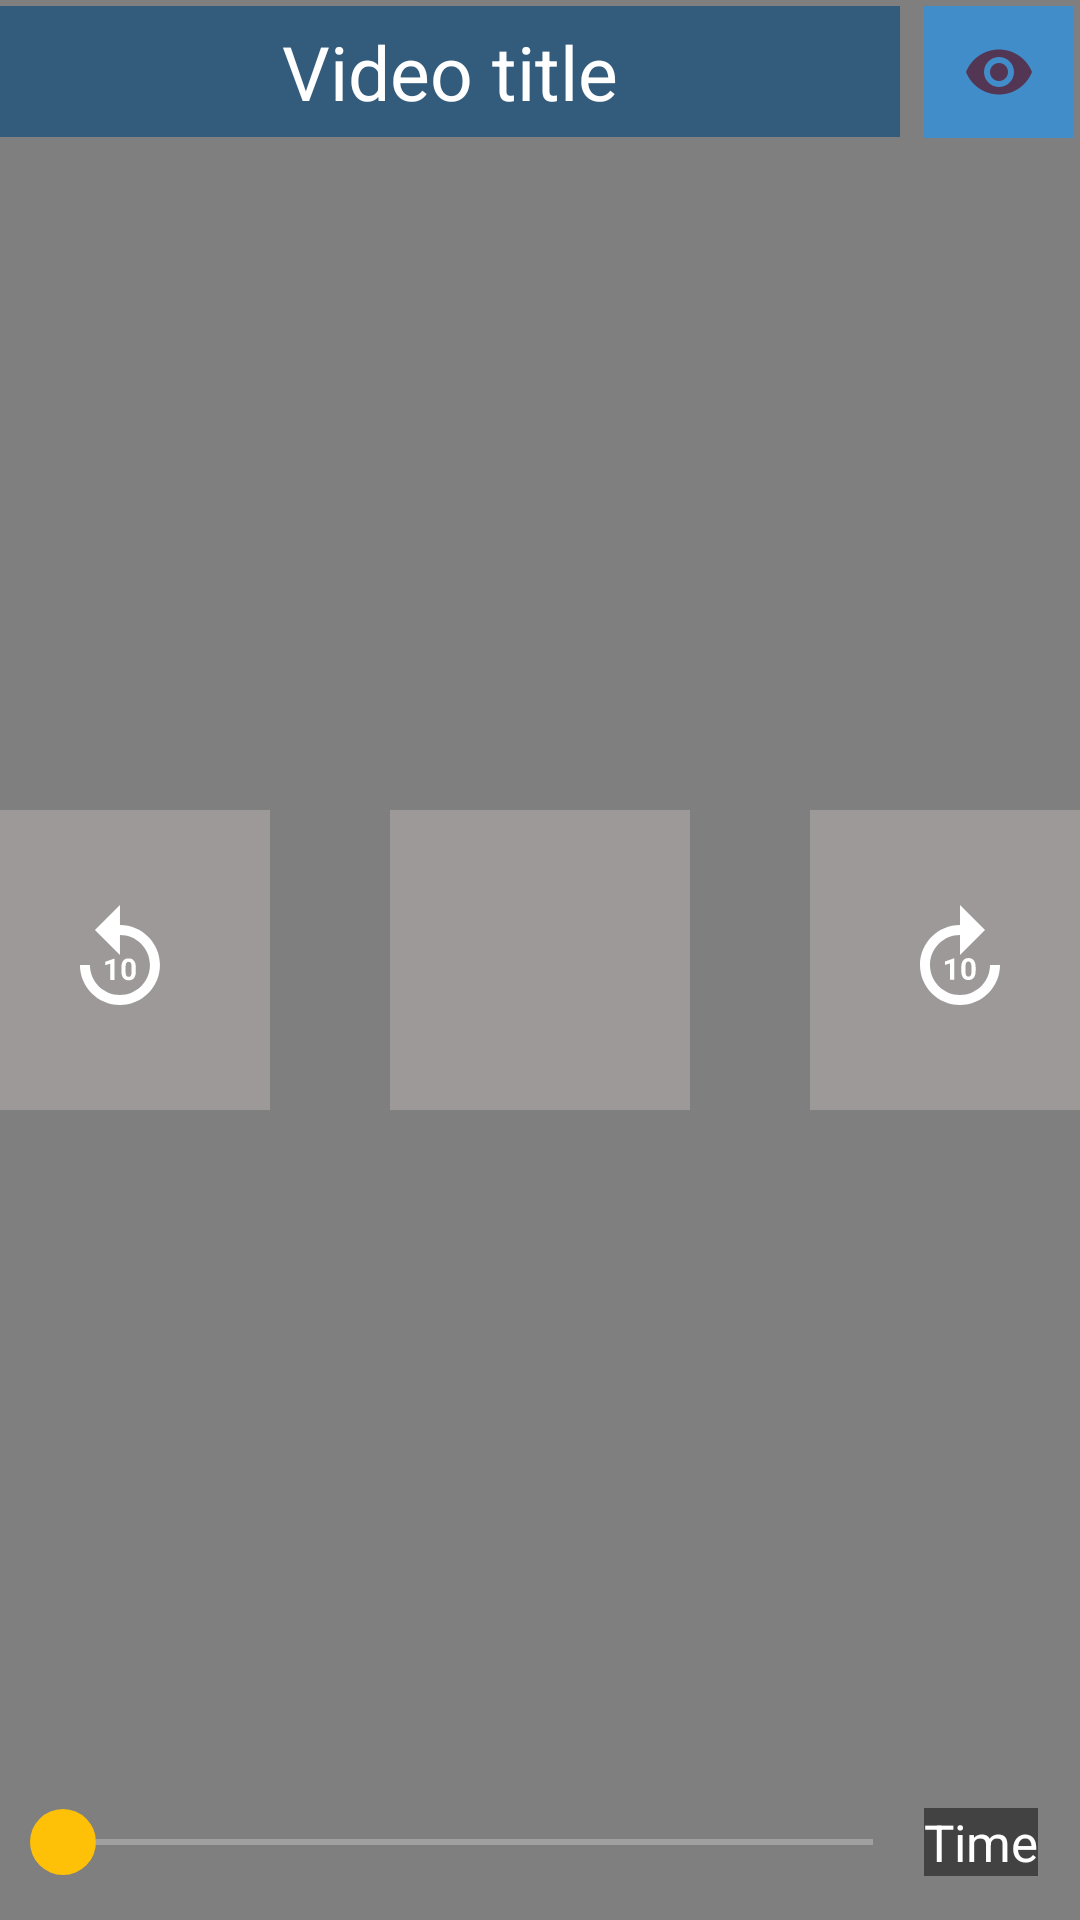

Reconstruct the res/layout file that produces this screen, plus the resources it refers to.
<!-- AndroidManifest.xml: application theme Theme.ThirdVideoPlayer -->
<!-- res/layout/activity_videoplayer.xml -->
<?xml version="1.0" encoding="utf-8"?>
<androidx.constraintlayout.widget.ConstraintLayout xmlns:android="http://schemas.android.com/apk/res/android"
    xmlns:app="http://schemas.android.com/apk/res-auto"
    xmlns:tools="http://schemas.android.com/tools"
    android:layout_width="match_parent"
    android:layout_height="match_parent"
    android:background="@color/black"
    tools:context=".videoplayer">
    <RelativeLayout
        android:id="@+id/idRlvideo"
        android:layout_width="match_parent"
        android:layout_height="match_parent"
        android:gravity="center">

        <VideoView
            android:id="@+id/idVideoView"
            android:layout_width="match_parent"
            android:layout_height="wrap_content"
            android:keepScreenOn="true" />


    </RelativeLayout>
    <include layout="@layout/customcontrol"/>


</androidx.constraintlayout.widget.ConstraintLayout>
<!-- res/layout/customcontrol.xml (included above) -->
<?xml version="1.0" encoding="utf-8"?>
<RelativeLayout xmlns:android="http://schemas.android.com/apk/res/android"
    xmlns:app="http://schemas.android.com/apk/res-auto"
    android:layout_width="match_parent"
    xmlns:paddin="http://schemas.android.com/tools"
    android:id="@+id/controls"
    android:layout_height="match_parent">

    <TextView
        android:id="@+id/IdTVVideoTitle"
        android:layout_width="match_parent"
        android:layout_height="wrap_content"
        android:layout_marginTop="2dp"
        android:layout_marginEnd="60dp"
        android:layout_marginBottom="10dp"
        android:ellipsize="end"
        android:gravity="center"
        android:maxLines="1"
        android:background="#A60C497A"
        android:padding="5dp"
        android:text="Video title"

        android:textAlignment="center"
        android:textColor="@color/white"
        android:textColorHighlight="#00BCD4"
        android:textSize="25dp" />


    <ImageButton
        android:id="@+id/eyeTrack"
        android:layout_width="50dp"
        android:layout_height="44dp"
        android:layout_alignParentRight="true"
        android:layout_marginRight="2dp"
        android:layout_marginTop="2dp"
        android:background="@color/transparentblue"
        android:src="@drawable/eyetrack"

        />
    <LinearLayout
        android:layout_width="match_parent"
        android:layout_height="wrap_content"
        android:orientation="horizontal"
        android:weightSum="3"
        android:gravity="center"
        android:layout_centerInParent="true"
        >
        <ImageButton
            android:id="@+id/idIBBack"
            android:layout_width="100dp"
            android:layout_height="100dp"
            android:layout_marginLeft="20dp"
            android:layout_marginRight="20dp"
            android:background="#CCA6A0A0"
            android:src="@drawable/ic_replay"
            app:tint="@color/white"/>
        <ImageButton
            android:id="@+id/idIBPlay"
            android:layout_width="100dp"
            android:layout_height="100dp"
            android:layout_marginLeft="20dp"
            android:layout_marginRight="20dp"
            android:background="#CCA6A0A0"
            android:src="@drawable/play"
            app:tint="@color/white"/>
        <ImageButton
            android:id="@+id/idIBForward"
            android:layout_width="100dp"
            android:layout_height="100dp"
            android:layout_marginLeft="20dp"
            android:layout_marginRight="20dp"
            android:background="#CCA6A0A0"
            android:src="@drawable/ic_forward"
            app:tint="@color/white"/>


    </LinearLayout>
    <LinearLayout
        android:layout_width="match_parent"
        android:layout_height="wrap_content"
        android:orientation="horizontal"
        android:gravity="center"
        android:padding="4dp"
        android:layout_marginBottom="10dp"
        android:layout_alignParentBottom="true"
        >

        <SeekBar
            android:id="@+id/seekbarprogress"
            android:layout_width="match_parent"
            android:layout_height="wrap_content"
            android:layout_margin="1dp"
            android:layout_marginStart="1dp"
            android:layout_marginTop="1dp"
            android:layout_marginEnd="1dp"
            android:layout_marginBottom="1dp"
            android:layout_weight="1"
            android:progressBackgroundTint="@color/white"
            android:progressTint="#FFC107"
            android:thumb="@drawable/seekbarthumb" />
        <TextView
            android:id="@+id/IvVideotime"
            android:layout_width="wrap_content"
            android:layout_marginRight="10dp"
            android:background="@color/cardview_dark_background"
            android:layout_height="wrap_content"
            android:layout_weight="0"
            android:text="Time"
            android:textColor="@color/white"
            android:textSize="17sp"/>


    </LinearLayout>

</RelativeLayout>
<!-- resources referenced by this layout -->
<resources>
  <color name="black">#FF000000</color>
  <color name="transparentblue">#A62196F3</color>
  <color name="white">#FFFFFFFF</color>
  <!-- drawable eyetrack (drawable) -->
  <vector android:alpha="0.81" android:height="24dp"
      android:tint="#562037" android:viewportHeight="24"
      android:viewportWidth="24" android:width="24dp" xmlns:android="http://schemas.android.com/apk/res/android">
      <path android:fillColor="@android:color/white" android:pathData="M12,4.5C7,4.5 2.73,7.61 1,12c1.73,4.39 6,7.5 11,7.5s9.27,-3.11 11,-7.5c-1.73,-4.39 -6,-7.5 -11,-7.5zM12,17c-2.76,0 -5,-2.24 -5,-5s2.24,-5 5,-5 5,2.24 5,5 -2.24,5 -5,5zM12,9c-1.66,0 -3,1.34 -3,3s1.34,3 3,3 3,-1.34 3,-3 -1.34,-3 -3,-3z"/>
  </vector>
  <!-- drawable ic_forward (drawable) -->
  <vector xmlns:android="http://schemas.android.com/apk/res/android"
      android:width="40dp"
      android:height="40dp"
      android:viewportWidth="24"
      android:viewportHeight="24"
      android:tint="?attr/colorControlNormal">
    <path
        android:fillColor="@android:color/white"
        android:pathData="M18,13c0,3.31 -2.69,6 -6,6s-6,-2.69 -6,-6s2.69,-6 6,-6v4l5,-5l-5,-5v4c-4.42,0 -8,3.58 -8,8c0,4.42 3.58,8 8,8s8,-3.58 8,-8H18z"/>
    <path
        android:fillColor="@android:color/white"
        android:pathData="M10.86,15.94l0,-4.27l-0.09,0l-1.77,0.63l0,0.69l1.01,-0.31l0,3.26z"/>
    <path
        android:fillColor="@android:color/white"
        android:pathData="M12.25,13.44v0.74c0,1.9 1.31,1.82 1.44,1.82c0.14,0 1.44,0.09 1.44,-1.82v-0.74c0,-1.9 -1.31,-1.82 -1.44,-1.82C13.55,11.62 12.25,11.53 12.25,13.44zM14.29,13.32v0.97c0,0.77 -0.21,1.03 -0.59,1.03c-0.38,0 -0.6,-0.26 -0.6,-1.03v-0.97c0,-0.75 0.22,-1.01 0.59,-1.01C14.07,12.3 14.29,12.57 14.29,13.32z"/>
  </vector>
  <!-- drawable seekbarthumb (drawable) -->
  <?xml version="1.0" encoding="utf-8"?>
  <layer-list android:shape="oval" xmlns:android="http://schemas.android.com/apk/res/android">
  <item>
      <shape android:shape="oval">
          <solid android:color="@color/Yello"/>
          <size
               android:height="22dp"
                  android:width="22dp"
              />
  
      </shape>
  </item>
  </layer-list>
  <style name="Theme.ThirdVideoPlayer" parent="Theme.MaterialComponents.DayNight.NoActionBar">
          
          <item name="colorPrimary">@color/purple_500</item>
          <item name="colorPrimaryVariant">@color/purple_700</item>
          <item name="colorOnPrimary">@color/white</item>
          
          <item name="colorSecondary">@color/teal_200</item>
          <item name="colorSecondaryVariant">@color/teal_700</item>
          <item name="colorOnSecondary">@color/black</item>
          
          <item name="android:statusBarColor" tools:targetApi="l">?attr/colorPrimaryVariant</item>
          
      </style>
  <color name="Yello">#FFC107</color>
  <color name="purple_500">#FF6200EE</color>
  <color name="purple_700">#FF3700B3</color>
  <color name="teal_200">#FF03DAC5</color>
  <color name="teal_700">#FF018786</color>
</resources>
